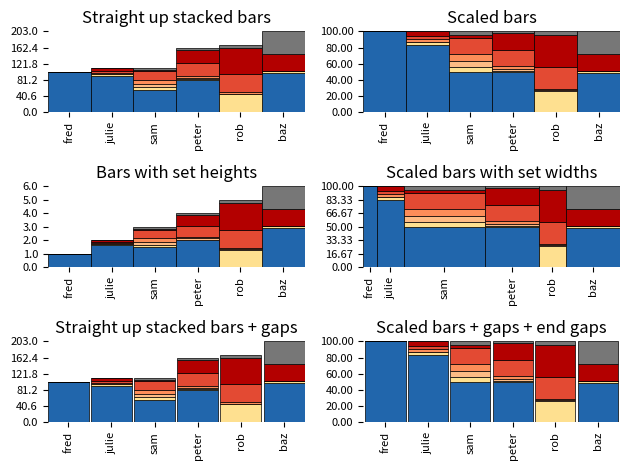

Reproduce this figure in Python.
#!/usr/bin/env python
###############################################################################
#                                                                             #
#    stackedBarGraph.py - code for creating purdy stacked bar graphs          #
#                                                                             #
###############################################################################
#                                                                             #
#    This program is free software: you can redistribute it and/or modify     #
#    it under the terms of the GNU General Public License as published by     #
#    the Free Software Foundation, either version 3 of the License, or        #
#    (at your option) any later version.                                      #
#                                                                             #
#    This program is distributed in the hope that it will be useful,          #
#    but WITHOUT ANY WARRANTY; without even the implied warranty of           #
#    MERCHANTABILITY or FITNESS FOR A PARTICULAR PURPOSE.  See the            #
#    GNU General Public License for more details.                             #
#                                                                             #
#    You should have received a copy of the GNU General Public License        #
#    along with this program. If not, see <http://www.gnu.org/licenses/>.     #
#                                                                             #
###############################################################################

__author__ = "Michael Imelfort"
__copyright__ = "Copyright 2014"
__credits__ = ["Michael Imelfort"]
__license__ = "GPL3"
__version__ = "0.0.1"
__maintainer__ = "Michael Imelfort"
__email__ = "mike@mikeimelfort.com"
__status__ = "Development"

###############################################################################

import numpy as np
from matplotlib import pyplot as plt

###############################################################################

class StackedBarGrapher:
    """Container class"""
    def __init__(self): pass

    def demo(self):
        d = np.array([[101.,0.,0.,0.,0.,0.,0.],
                      [92.,3.,0.,4.,5.,6.,0.],
                      [56.,7.,8.,9.,23.,4.,5.],
                      [81.,2.,4.,5.,32.,33.,4.],
                      [0.,45.,2.,3.,45.,67.,8.],
                      [99.,5.,0.,0.,0.,43.,56.]])

        d_heights = [1.,2.,3.,4.,5.,6.]
        d_widths = [.5,1.,3.,2.,1.,2.]
        d_labels = ["fred","julie","sam","peter","rob","baz"]
        d_colors = ['#2166ac', '#fee090', '#fdbb84', '#fc8d59', '#e34a33', '#b30000', '#777777']
        gap = 0.05

        fig = plt.figure()
        ax1 = fig.add_subplot(321)
        self.stackedBarPlot(ax1,
                            d,
                            d_colors,
                            edgeCols=['#000000']*7,
                            xLabels=d_labels,
                            )
        plt.title("Straight up stacked bars")

        ax2 = fig.add_subplot(322)
        self.stackedBarPlot(ax2,
                            d,
                            d_colors,
                            edgeCols=['#000000']*7,
                            xLabels=d_labels,
                            scale=True
                            )
        plt.title("Scaled bars")

        ax3 = fig.add_subplot(323)
        self.stackedBarPlot(ax3,
                            d,
                            d_colors,
                            edgeCols=['#000000']*7,
                            xLabels=d_labels,
                            heights=d_heights,
                            yTicks=7,
                            )
        plt.title("Bars with set heights")

        ax4 = fig.add_subplot(324)
        self.stackedBarPlot(ax4,
                            d,
                            d_colors,
                            edgeCols=['#000000']*7,
                            xLabels=d_labels,
                            yTicks=7,
                            widths=d_widths,
                            scale=True
                            )
        plt.title("Scaled bars with set widths")

        ax5 = fig.add_subplot(325)
        self.stackedBarPlot(ax5,
                            d,
                            d_colors,
                            edgeCols=['#000000']*7,
                            xLabels=d_labels,
                            gap=gap
                            )
        plt.title("Straight up stacked bars + gaps")

        ax6 = fig.add_subplot(326)
        self.stackedBarPlot(ax6,
                            d,
                            d_colors,
                            edgeCols=['#000000']*7,
                            xLabels=d_labels,
                            scale=True,
                            gap=gap,
                            endGaps=True
                            )
        plt.title("Scaled bars + gaps + end gaps")

        # We change the fontsize of minor ticks label
        fig.subplots_adjust(bottom=0.4)

        plt.tight_layout()
        plt.show()
        plt.close(fig)
        del fig

    def stackedBarPlot(self,
                       ax,                                 # axes to plot onto
                       data,                               # data to plot
                       cols,                               # colors for each level
                       xLabels = None,                     # bar specific labels
                       yTicks = 6.,                        # information used for making y ticks ["none", <int> or [[tick_pos1, tick_pos2, ... ],[tick_label_1, tick_label2, ...]]
                       edgeCols=None,                      # colors for edges
                       showFirst=-1,                       # only plot the first <showFirst> bars
                       scale=False,                        # scale bars to same height
                       widths=None,                        # set widths for each bar
                       heights=None,                       # set heights for each bar
                       ylabel='',                          # label for x axis
                       xlabel='',                          # label for y axis
                       gap=0.,                             # gap between bars
                       endGaps=False                       # allow gaps at end of bar chart (only used if gaps != 0.)
                       ):

#------------------------------------------------------------------------------
# data fixeratering

        # make sure this makes sense
        if showFirst != -1:
            showFirst = np.min([showFirst, np.shape(data)[0]])
            data_copy = np.copy(data[:showFirst]).transpose().astype('float')
            data_shape = np.shape(data_copy)
            if heights is not None:
                heights = heights[:showFirst]
            if widths is not None:
                widths = widths[:showFirst]
            showFirst = -1
        else:
            data_copy = np.copy(data).transpose()
        data_shape = np.shape(data_copy)

        # determine the number of bars and corresponding levels from the shape of the data
        num_bars = data_shape[1]
        levels = data_shape[0]

        if widths is None:
            widths = np.array([1] * num_bars)
            x = np.arange(num_bars)
        else:
            x = [0]
            for i in range(1, len(widths)):
                x.append(x[i-1] + (widths[i-1] + widths[i])/2)

        # stack the data --
        # replace the value in each level by the cumulative sum of all preceding levels
        data_stack = np.reshape([float(i) for i in np.ravel(np.cumsum(data_copy, axis=0))], data_shape)

        # scale the data is needed
        if scale:
            data_copy /= data_stack[levels-1]
            data_stack /= data_stack[levels-1]
            if heights is not None:
                print( "WARNING: setting scale and heights does not make sense.")
                heights = None
        elif heights is not None:
            data_copy /= data_stack[levels-1]
            data_stack /= data_stack[levels-1]
            for i in np.arange(num_bars):
                data_copy[:,i] *= heights[i]
                data_stack[:,i] *= heights[i]

#------------------------------------------------------------------------------
# ticks

        if yTicks is not "none":
            # it is either a set of ticks or the number of auto ticks to make
            real_ticks = True
            try:
                k = len(yTicks[1])
            except:
                real_ticks = False

            if not real_ticks:
                yTicks = float(yTicks)
                if scale:
                    # make the ticks line up to 100 %
                    y_ticks_at = np.arange(yTicks)/(yTicks-1)
                    y_tick_labels = np.array(["%0.2f"%(i * 100) for i in y_ticks_at])
                else:
                    # space the ticks along the y axis
                    y_ticks_at = np.arange(yTicks)/(yTicks-1)*np.max(data_stack)
                    y_tick_labels = np.array([str(i) for i in y_ticks_at])
                yTicks=(y_ticks_at, y_tick_labels)

#------------------------------------------------------------------------------
# plot

        if edgeCols is None:
            edgeCols = ["none"]*len(cols)

        # take cae of gaps
        gapd_widths = [i - gap for i in widths]

        # bars
        ax.bar(x,
               data_stack[0],
               color=cols[0],
               edgecolor=edgeCols[0],
               width=gapd_widths,
               linewidth=0.5,
               align='center'
               )

        for i in np.arange(1,levels):
            ax.bar(x,
                   data_copy[i],
                   bottom=data_stack[i-1],
                   color=cols[i],
                   edgecolor=edgeCols[i],
                   width=gapd_widths,
                   linewidth=0.5,
                   align='center'
                   )

        # borders
        ax.spines["top"].set_visible(False)
        ax.spines["right"].set_visible(False)
        ax.spines["bottom"].set_visible(False)
        ax.spines["left"].set_visible(False)

        # make ticks if necessary
        if yTicks is not "none":
            ax.tick_params(axis='y', which='both', labelsize=8, direction="out")
            ax.yaxis.tick_left()
            plt.yticks(yTicks[0], yTicks[1])
        else:
            plt.yticks([], [])

        if xLabels is not None:
            ax.tick_params(axis='x', which='both', labelsize=8, direction="out")
            ax.xaxis.tick_bottom()
            plt.xticks(x, xLabels, rotation='vertical')
        else:
            plt.xticks([], [])

        # limits
        if endGaps:
            ax.set_xlim(-1.*widths[0]/2. - gap/2., np.sum(widths)-widths[0]/2. + gap/2.)
        else:
            ax.set_xlim(-1.*widths[0]/2. + gap/2., np.sum(widths)-widths[0]/2. - gap/2.)
        ax.set_ylim(0, yTicks[0][-1])#np.max(data_stack))

        # labels
        if xlabel != '':
            plt.xlabel(xlabel)
        if ylabel != '':
            plt.ylabel(ylabel)


###############################################################################
###############################################################################
###############################################################################
###############################################################################

if __name__ == '__main__':

    SBG = StackedBarGrapher()
    SBG.demo()

###############################################################################
###############################################################################
###############################################################################
###############################################################################
